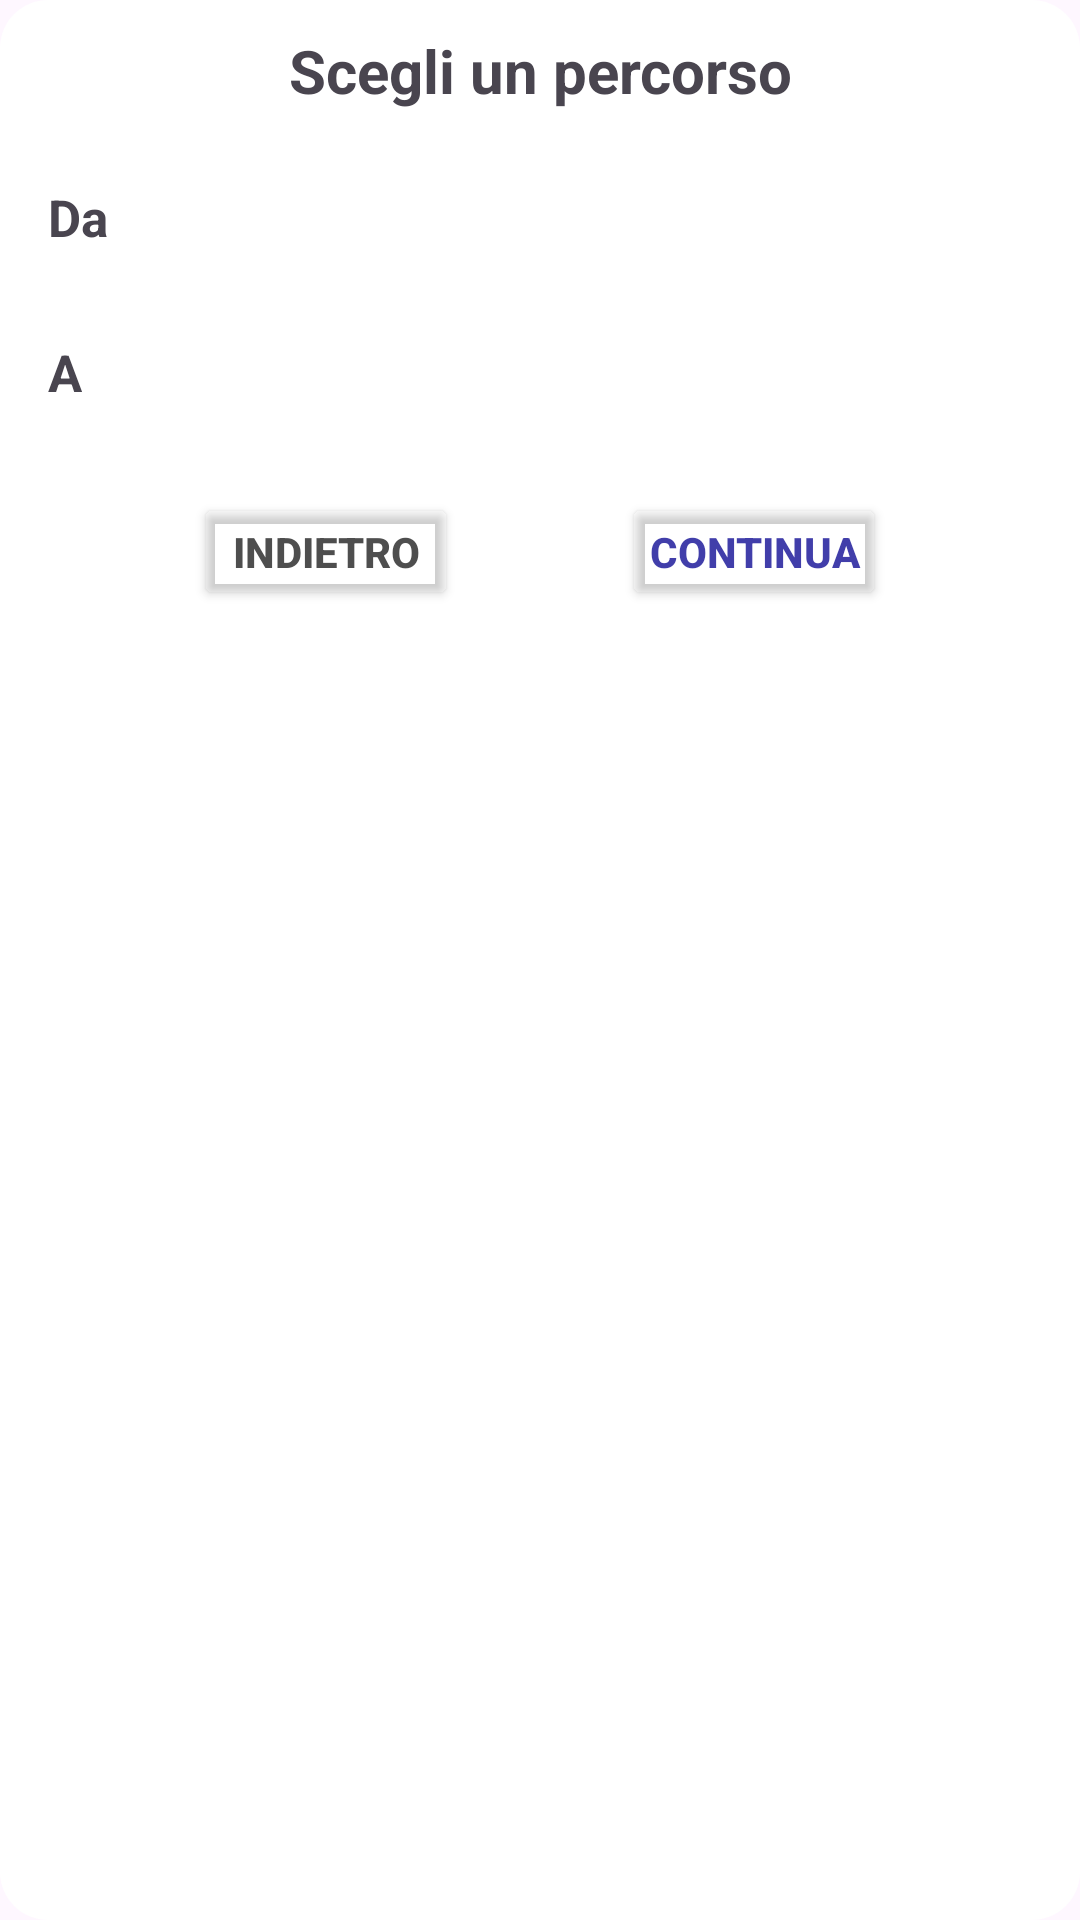

Android layout source for this screen:
<!-- AndroidManifest.xml: application theme Theme.UNICTRides -->
<!-- res/layout/dialog_pick_poi.xml -->
<?xml version="1.0" encoding="utf-8"?>

<LinearLayout xmlns:android="http://schemas.android.com/apk/res/android"
    xmlns:app="http://schemas.android.com/apk/res-auto"
    android:layout_width="match_parent"
    android:layout_height="wrap_content"
    android:background="@drawable/rounded_dialog_background"
    android:orientation="vertical"
    android:padding="10dp">

    <TextView
        android:layout_width="match_parent"
        android:layout_height="wrap_content"
        android:fontFamily="sans-serif"
        android:shadowColor="#80000000"
        android:text="Scegli un percorso"
        android:textAlignment="center"
        android:textSize="20sp"
        android:textStyle="bold" />

    <GridLayout
        android:layout_width="wrap_content"
        android:layout_height="wrap_content"
        android:layout_gravity="center_horizontal"
        android:layout_marginTop="20dp"
        android:columnCount="2"
        android:rowCount="2"
        android:useDefaultMargins="true">

        <TextView
            android:layout_width="match_parent"
            android:layout_height="wrap_content"
            android:text="Da"
            android:textSize="17sp"
            android:textStyle="bold" />

        <Spinner
            android:id="@+id/dialogPOIsorgente"
            android:layout_width="300dp"
            android:layout_height="wrap_content"
            android:layout_gravity="center"
            android:background="@drawable/spinner_border"
            android:textSize="14sp" />

        <TextView
            android:layout_width="match_parent"
            android:layout_height="wrap_content"
            android:layout_marginTop="25dp"
            android:text="A"
            android:textSize="17sp"
            android:textStyle="bold" />

        <Spinner
            android:id="@+id/dialogPOIdest"
            android:layout_width="300dp"
            android:layout_height="wrap_content"
            android:layout_gravity="center"
            android:layout_marginTop="25dp"
            android:background="@drawable/spinner_border"
            android:textSize="14sp" />
    </GridLayout>

    <LinearLayout
        android:layout_width="match_parent"
        android:layout_height="wrap_content"
        android:layout_marginTop="25dp"
        android:orientation="horizontal">

        <Space
            android:layout_width="0dp"
            android:layout_height="1dp"
            android:layout_weight="1"></Space>

        <Button
            android:id="@+id/backButton"
            android:layout_width="wrap_content"
            android:layout_height="wrap_content"
            android:backgroundTint="@android:color/transparent"
            android:minHeight="0dp"
            android:paddingHorizontal="0dp"
            android:text="Indietro"
            android:textColor="?attr/dialogButtonNeutral"
            android:textStyle="bold"
            app:strokeColor="?attr/dialogButtonNeutral"
            app:strokeWidth="1dp" />

        <Space
            android:layout_width="0dp"
            android:layout_height="1dp"
            android:layout_weight="1"></Space>

        <Button
            android:id="@+id/continueButton"
            android:layout_width="wrap_content"
            android:layout_height="wrap_content"
            android:backgroundTint="@android:color/transparent"
            android:minHeight="0dp"
            android:paddingHorizontal="0dp"
            android:text="Continua"
            android:textColor="?attr/dialogButtonBase"
            android:textStyle="bold"
            app:strokeColor="?attr/dialogButtonBase"
            app:strokeWidth="1dp" />

        <Space
            android:layout_width="0dp"
            android:layout_height="1dp"
            android:layout_weight="1"></Space>
    </LinearLayout>
</LinearLayout>
<!-- resources referenced by this layout -->
<resources>
  <!-- drawable rounded_dialog_background (drawable) -->
  <?xml version="1.0" encoding="utf-8"?>
  
  <shape xmlns:android="http://schemas.android.com/apk/res/android">
      <solid android:color="?attr/dialogBackgroundColor" /> 
      <corners android:radius="16dp" /> 
  </shape>
  <!-- drawable spinner_border (drawable) -->
  <?xml version="1.0" encoding="utf-8"?>
  
  <layer-list xmlns:android="http://schemas.android.com/apk/res/android">
      
      <item>
          <shape android:shape="rectangle">
              <solid android:color="?attr/spinnerBackgroundColor" /> 
              <corners android:radius="4dp" /> 
              <stroke
                  android:width="1dp"
                  android:color="?attr/spinnerStrokeColor" /> 
          </shape>
      </item>
  </layer-list>
  <style name="Theme.UNICTRides" parent="Theme.Material3.DayNight.NoActionBar">
          
  
          
          <item name="android:statusBarColor">@android:color/transparent</item>
  
          <item name="colorOnBackground">@color/white</item>
          <item name="colorSecondary">@color/light</item>
          <item name="colorPrimaryInverse">@color/dark</item>
          <item name="colorSecondaryInverse">@color/light_night</item>
  
          <item name="cardBackgroundTint">@color/white</item>
          <item name="buttonColorGreen">@color/green</item>
          <item name="dialogButtonNeutral">@color/dark_grey</item>
          <item name="dialogButtonBase">@color/base</item>
          <item name="dialogButtonRed">@color/rosso</item>
          <item name="dialogBackgroundColor">@color/white</item>
          <item name="spinnerStrokeColor">@color/light_grey</item>
          <item name="spinnerBackgroundColor">@color/white</item>
  
          <item name="richiestaTint">@color/orange</item>
  
      </style>
  <color name="white">#FFFFFFFF</color>
  <color name="light">#F5F5F5</color>
  <color name="dark">#0F0F0F</color>
  <color name="light_night">#232323</color>
  <color name="green">#45A10A</color>
  <color name="dark_grey">#4E4E4E</color>
  <color name="base">#413EAA</color>
  <color name="rosso">#B30000</color>
  <color name="light_grey">#B8B8B8</color>
  <color name="orange">#FF6D00</color>
</resources>
